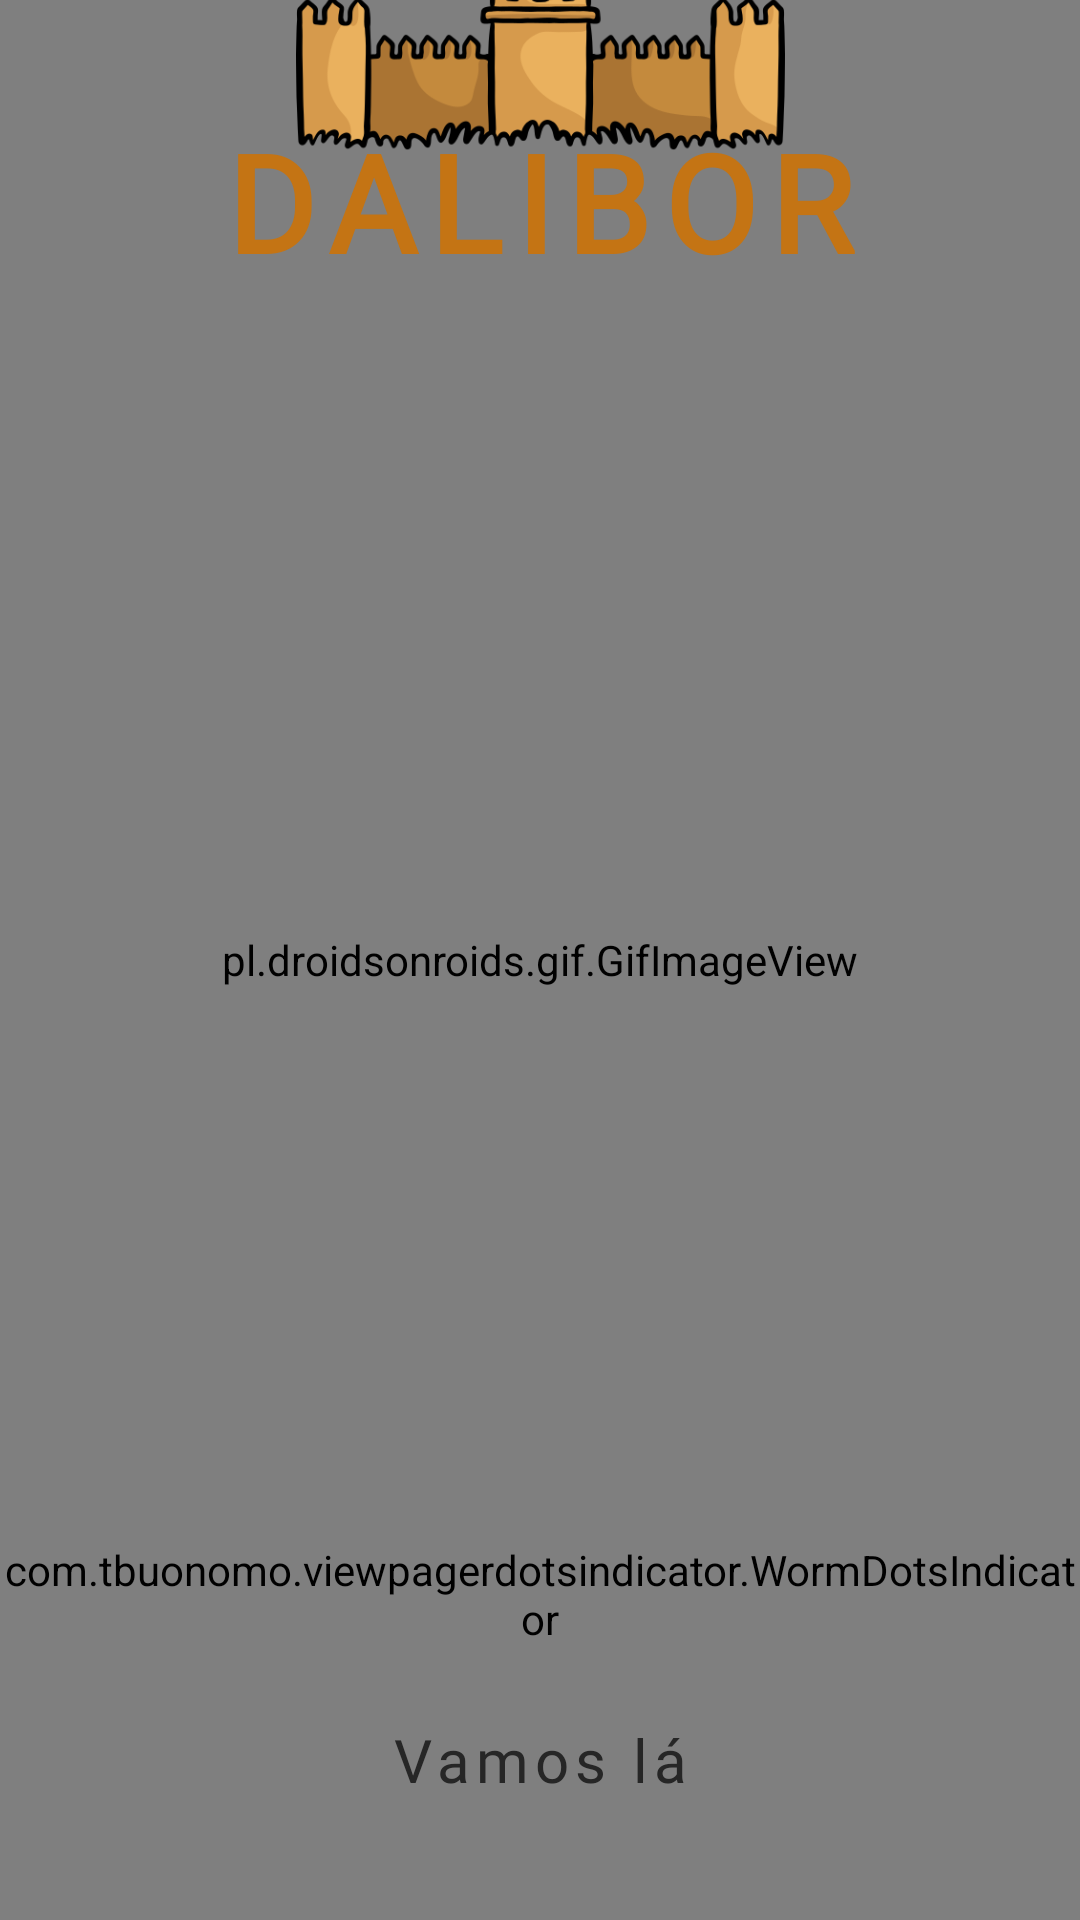

Write the Android layout XML for this screen, with the resource values it uses.
<!-- AndroidManifest.xml: application theme Theme.RPG_PI2_20211 -->
<!-- res/layout/fragment_onboarding.xml -->
<?xml version="1.0" encoding="utf-8"?>
<layout xmlns:android="http://schemas.android.com/apk/res/android"
    xmlns:tools="http://schemas.android.com/tools"
    xmlns:app="http://schemas.android.com/apk/res-auto">
    <data>
        <variable
            name="fragment"
            type="br.iesb.mobile.rpg_pi2_20211.ui.fragment.onboarding.OnboardingFragment" />
    </data>

    <androidx.constraintlayout.widget.ConstraintLayout
        android:background="?attr/backgroundColor"
        android:layout_width="match_parent"
        android:layout_height="match_parent"
        tools:context=".OnboardingFragment">

        <pl.droidsonroids.gif.GifImageView
            android:id="@+id/gifImageview3"
            android:layout_width="0dp"
            android:layout_height="0dp"
            android:scaleType="centerCrop"
            android:src="@drawable/screen2"
            app:layout_constraintBottom_toBottomOf="parent"
            app:layout_constraintEnd_toEndOf="parent"
            app:layout_constraintHorizontal_bias="0.0"
            app:layout_constraintStart_toStartOf="parent"
            app:layout_constraintTop_toTopOf="parent"
            app:layout_constraintVertical_bias="0.0" />

        <androidx.viewpager2.widget.ViewPager2
            android:id="@+id/vpOnboarding"
            android:layout_width="0dp"
            android:layout_height="0dp"
            android:layout_marginBottom="32dp"
            app:layout_constraintBottom_toTopOf="@+id/btStart"
            app:layout_constraintEnd_toEndOf="parent"
            app:layout_constraintHorizontal_bias="0.0"
            app:layout_constraintStart_toStartOf="parent"
            app:layout_constraintTop_toTopOf="parent"
            app:layout_constraintVertical_bias="0.0">


        </androidx.viewpager2.widget.ViewPager2>

        <TextView
            android:id="@+id/tvNome2"
            style="?nomeStyle"
            android:layout_width="0dp"
            android:layout_height="wrap_content"
            android:layout_marginTop="20dp"
            android:layout_marginBottom="400dp"
            android:text="@string/nome"
            android:textAlignment="center"
            app:layout_constraintBottom_toTopOf="@+id/WormDotsIndicator"
            app:layout_constraintEnd_toEndOf="parent"
            app:layout_constraintStart_toStartOf="parent"
            app:layout_constraintTop_toTopOf="parent" />

        <ImageView
            android:id="@+id/imageView5"
            android:layout_width="187dp"
            android:layout_height="163dp"
            android:layout_marginBottom="600dp"
            app:layout_constraintBottom_toBottomOf="@+id/gifImageview3"
            app:layout_constraintEnd_toEndOf="parent"
            app:layout_constraintStart_toStartOf="parent"
            app:layout_constraintTop_toTopOf="parent"
            app:srcCompat="@drawable/paredemedieval1" />

        <com.tbuonomo.viewpagerdotsindicator.WormDotsIndicator
            android:id="@+id/WormDotsIndicator"
            style="?attr/viewPagerDotsStyle"
            android:layout_width="wrap_content"
            android:layout_height="wrap_content"
            android:layout_marginStart="32dp"
            android:layout_marginEnd="32dp"
            android:layout_marginBottom="8dp"
            app:dotsColor="#dc9c0c"
            app:dotsCornerRadius="8dp"
            app:dotsSize="8dp"
            app:dotsSpacing="4dp"
            app:dotsStrokeColor="#94780c"
            app:dotsStrokeWidth="2dp"
            app:layout_constraintBottom_toTopOf="@+id/btStart"
            app:layout_constraintEnd_toEndOf="parent"
            app:layout_constraintHorizontal_bias="0.5"
            app:layout_constraintStart_toStartOf="parent" />

        <Button
            android:id="@+id/btStart"
            style="?primaryButtonStyle"
            android:layout_width="0dp"
            android:layout_height="wrap_content"
            android:layout_marginStart="16dp"
            android:layout_marginEnd="16dp"
            android:layout_marginBottom="24dp"
            android:onClick="@{fragment::start}"
            android:text="Vamos lá"
            app:layout_constraintBottom_toBottomOf="parent"
            app:layout_constraintEnd_toEndOf="parent"
            app:layout_constraintStart_toStartOf="parent" />

    </androidx.constraintlayout.widget.ConstraintLayout>

</layout>
<!-- resources referenced by this layout -->
<resources>
  <string name="nome">DALIBOR</string>
  <color name="purple_500">#040405</color>
  <color name="purple_700">#ccc4c4</color>
  <color name="cinzaPrimary">#262626</color>
  <color name="teal_200">#c47414</color>
  <color name="amareloInicio">#e6962e</color>
  <color name="amareloVoltar">#FFC3893E</color>
  <color name="teal_700">#a03c70</color>
  <color name="black">#FF000000</color>
  <color name="brand_dark_gray_2">#2D2F31</color>
  <style name="Widget.MaterialComponents.Button.OutlinedButton.SecondaryButton">
          <item name="cornerRadius">8dp</item>
          <item name="android:paddingTop">16dp</item>
          <item name="android:paddingBottom">16dp</item>
          <item name="android:textColor">?attr/colorOnPrimary</item>
          <item name="backgroundTint">?attr/colorInicio</item>
          <item name="strokeColor">?attr/colorInicio</item>
          <item name="rippleColor">?attr/colorPrimary</item>
          <item name="android:textAppearance">@style/Textbutton</item>
      </style>
  <style name="Widget.MaterialComponents.Button.OutlinedButton.VoltarButton">
          <item name="cornerRadius">8dp</item>
          <item name="android:paddingTop">16dp</item>
          <item name="android:paddingBottom">16dp</item>
          <item name="android:textColor">?attr/colorOnPrimary</item>
          <item name="backgroundTint">?attr/colorVoltar</item>
          <item name="strokeColor">?attr/colorVoltar</item>
          <item name="rippleColor">?attr/colorPrimary</item>
          <item name="android:textAppearance">@style/Textbutton</item>
      </style>
  <style name="Widget.Title" parent="Widget.AppCompat.TextView">
          <item name="android:textColor">#ffffff</item>
          <item name="android:textAppearance">@style/TitleApp</item>
      </style>
  <style name="Widget.Nome" parent="Widget.AppCompat.TextView">
          <item name="android:textColor">#c47414</item>
          <item name="android:textAppearance">@style/NomeApp</item>
          <item name="android:letterSpacing">0.1</item>
  
      </style>
  <style name="Widget.SubTitle1" parent="android:Widget">
          <item name="android:textColor">?attr/colorOnPrimary</item>
          <item name="android:textAppearance">?attr/textAppearanceSubtitle1</item>
      </style>
  <style name="Widget.ViewPageIndicator" parent="android:Widget">
          <item name="dotsColor">?attr/colorSecondary</item>
          <item name="dotsStrokeColor">?attr/colorSecondaryVariant</item>
          <item name="dotsStrokeWidth">2dp</item>
          <item name="dotsCornerRadius">8dp</item>
          <item name="dotsSize">12dp</item>
          <item name="dotsSpacing">4dp</item>
      </style>
  <style name="Textbutton">
          <item name="fontFamily">@font/lohengrin</item>
          <item name="android:fontFamily">@font/lohengrin</item>
          <item name="android:textSize">20sp</item>
          <item name="android:letterSpacing">0.1</item>
      </style>
  <style name="TitleApp">
          <item name="android:textStyle">normal</item>
          <item name="fontFamily">@font/zendots</item>
          <item name="android:fontFamily">@font/zendots</item>
          <item name="android:letterSpacing">0.01</item>
          <item name="android:textSize">28dp</item>
          <item name="android:textAllCaps">false</item>
          <item name="android:textAlignment">center</item>
      </style>
  <style name="NomeApp">
          <item name="android:textStyle">bold</item>
          <item name="fontFamily">@font/lohengrin</item>
          <item name="android:fontFamily">@font/lohengrin</item>
          <item name="android:letterSpacing">0.01</item>
          <item name="android:textSize">45dp</item>
          <item name="android:textAllCaps">false</item>
          <item name="android:textAlignment">center</item>
  
      </style>
</resources>
